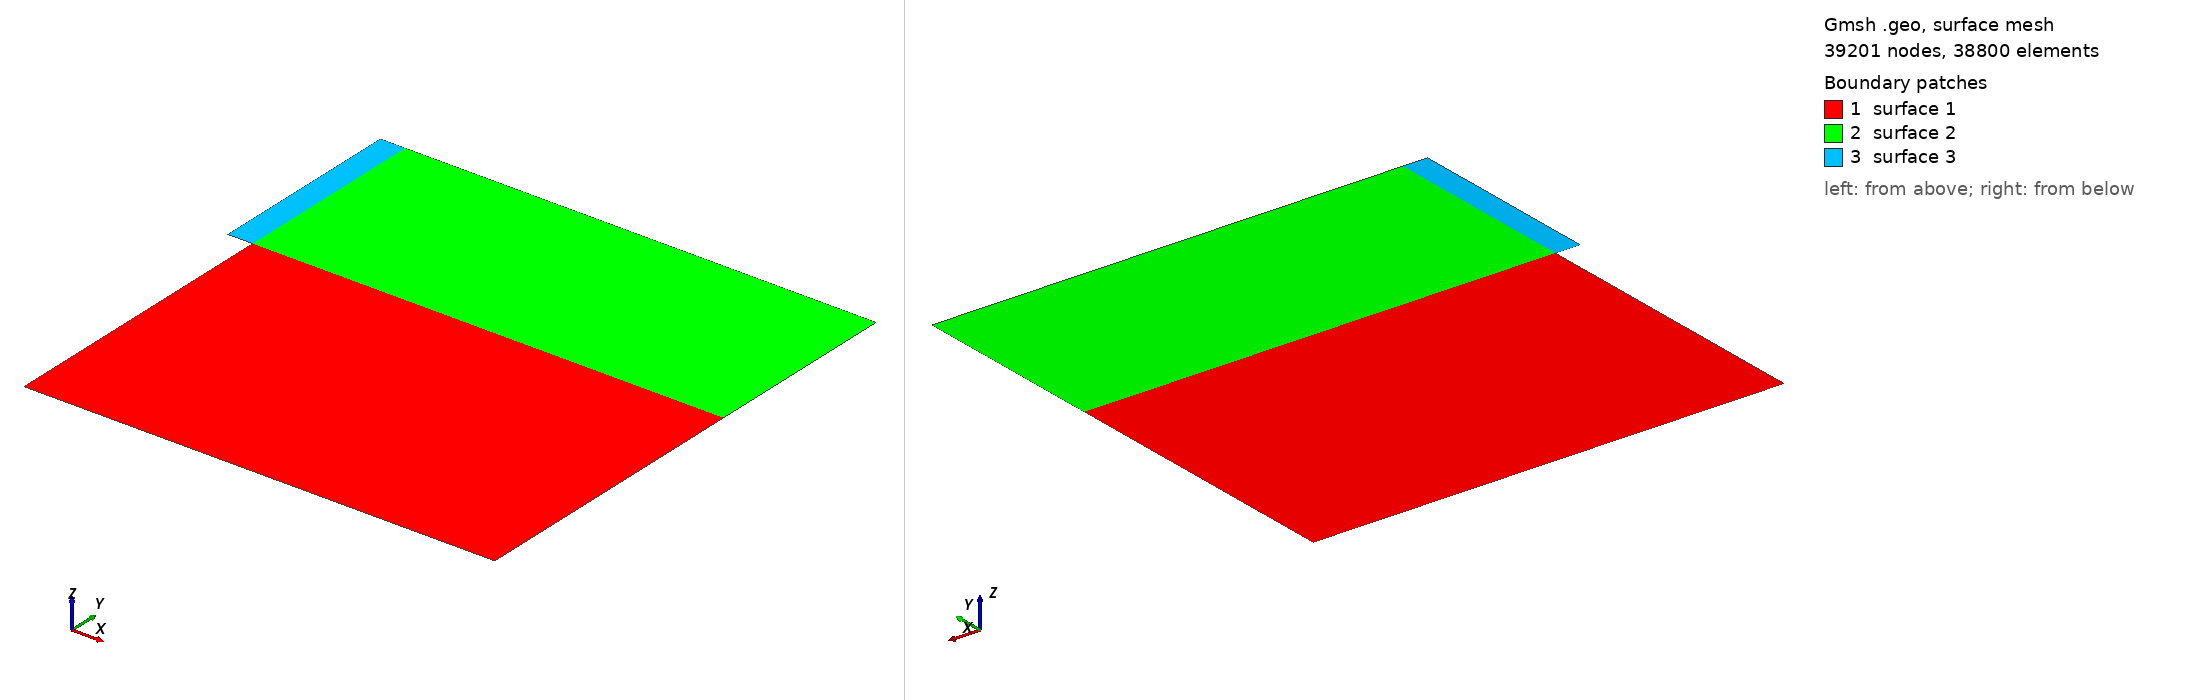

Gmsh geometry script, surface-meshed: 39201 nodes, 38800 surface elements. Boundary patches (legend numbers): 1 surface 1, 2 surface 2, 3 surface 3. Left view from above one corner, right view from below the opposite corner. The script declares no physical surfaces, so the legend lists its geometric surfaces. The drawing asked Gmsh for element sizes between 1% and 20% of the model's largest extent; the script's own settings can give other sizes.

=== bck_step_200_200.geo (drawn) ===
//+
Point(1) = {0.05, 0, 0, 1};
//+
Point(2) = {1, 0, 0, 1};
//+
Point(3) = {1, 0.6, 0, 1};
//+
Point(4) = {1, 1, 0, 1};
//+
Point(5) = {.05, 1, 0, 1};
//+
Point(6) = {0, 1, 0, 1};
//+
Point(7) = {0, 0.6, 0, 1};
//+
Point(8) = {0.05, 0.6, 0,1};
//+
Line(1) = {1, 2};
//+
Line(2) = {2, 3};
//+
Line(3) = {3, 4};
//+
Line(4) = {4, 5};
//+
Line(5) = {5, 6};
//+
Line(6) = {6, 7};
//+
Line(7) = {7, 8};
//+
Line(8) = {8, 1};
//+
Line(9) = {8, 3};
//+
Line(10) = {8, 5};
//+
Transfinite Curve {1, 9, 4} = 191 Using Progression 1;
//+
Transfinite Curve {2, 8} = 121 Using Progression 1;
//+
Transfinite Curve {3, 10, 6} = 81 Using Progression 1;
//+
Transfinite Curve {5, 7} = 11 Using Progression 1;
//+
Curve Loop(1) = {1, 2, -9, 8};
//+
Plane Surface(1) = {1};
//+
Recombine Surface {1};
//+
Transfinite Surface {1};
//+
Curve Loop(2) = {9, 3, 4, -10};
//+
Plane Surface(2) = {2};
//+
Transfinite Surface {2};
//+
Curve Loop(3) = {6, 7, 10, 5};
//+
Plane Surface(3) = {3};
//+
Recombine Surface {3};
//+
Transfinite Surface {3};
//+
Recombine Surface {1,2,3};
//+
Physical Curve("INLET", 7) = {6};
//+
Physical Curve("WALL", 5) = {7, 8, 1, 2, 3, 5, 4};
